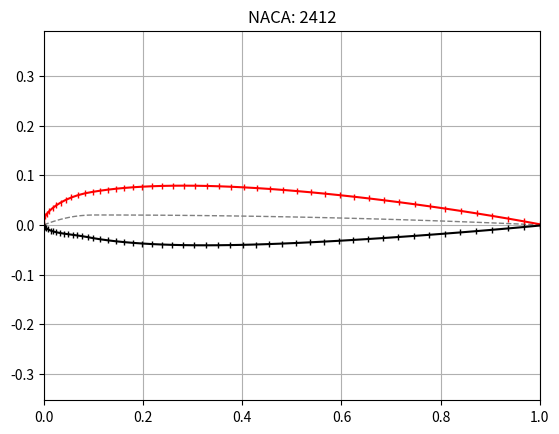

Reproduce this figure in Python.
import numpy as np
import matplotlib.pyplot as plt

"""

based on equations from:
    http://airfoiltools.com/airfoil/naca4digit

"""

typeNACA='2412'

Minit = int(typeNACA[0])
Pinit = int(typeNACA[2])
Tinit = int(typeNACA[-2:])

gridPts = 50
a0 = 0.2969
a1 = -0.1260
a2 = -0.3516
a3 = 0.2843
a4 = -0.1015    # Closed trailing edge
# a4 = -0.1036  # Closed trailing edge

M = Minit/100.
P = Pinit/10.
T = Tinit/100.

# equally spaced on x-axis
# x = np.linspace(0,1,gridPts)

# better spacing at leading Edge:
beta = np.linspace(0, np.pi/2, gridPts)
x = (1 - np.cos(beta))

yc = [0]*gridPts
dyc_dx = [0]*gridPts

for i in range(0,gridPts-1):
    if (x[i] >= 0 and x[i] < P):
        yc[i] = M/P/P*(2*P*x[i] - x[i]*x[i])
        dyc_dx[i] = (2*M)/(P*P)*(P - x[i])
    elif (x[i] >= P and x[i] <= 1):
        yc[i] = M / (1-P)**2 * (1 - 2*P + 2*P*x[i] - x[i] * x[i])
        dyc_dx[i] = (2*M)/(1 - P)**2 * (P - x[i])

theta = np.arctan(dyc_dx)

yt = 5.* T * (a0*np.sqrt(x) \
          + a1 * x \
          + a2 * x * x \
          + a3 * x * x * x \
          + a4 * x * x * x * x)

# upper surface points
xu = x - yt * np.sin(theta)
yu = yc + yt * np.cos(theta)

# lower surface points
xl = x + yt * np.sin(theta)
yl = yc - yt * np.cos(theta)

# Plot
fig, ax = plt.subplots()
ax.grid()
ax.axis('equal')
ax.set_title('NACA: ' + typeNACA)
ax.set_xlim(0,1)
ax.plot(x, yc, '--', color='grey', linewidth=1)
ax.plot(xu, yu, 'r-', marker='|', markersize=5)
ax.plot(xl, yl, 'k-', marker='|', markersize=5)
plt.show()
